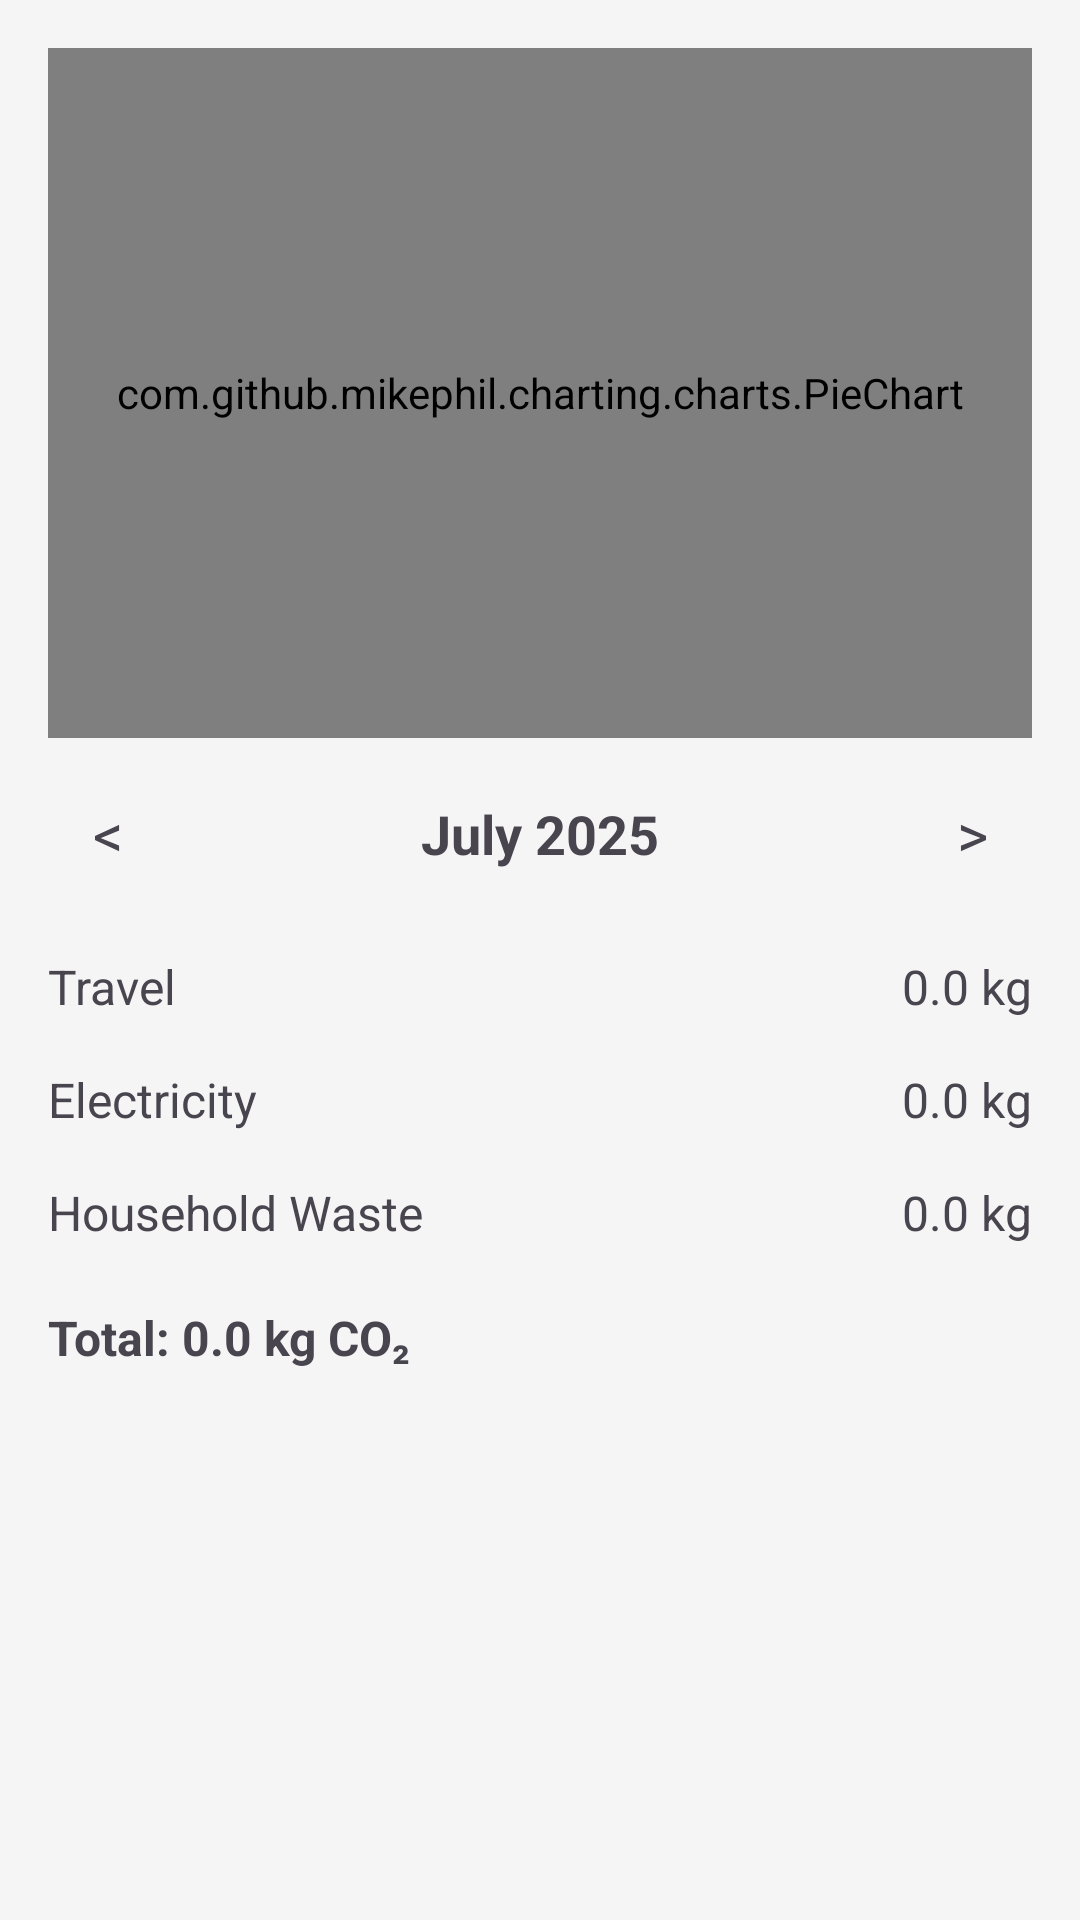

The Android layout XML behind this screen, and the referenced resources:
<!-- AndroidManifest.xml: application theme Theme.CarbonCalculator -->
<!-- res/layout/fragment_emissions.xml -->
<?xml version="1.0" encoding="utf-8"?>
<LinearLayout xmlns:android="http://schemas.android.com/apk/res/android"
    android:layout_width="match_parent"
    android:layout_height="match_parent"
    android:orientation="vertical"
    android:padding="16dp"
    android:background="#F5F5F5">

    
    <com.github.mikephil.charting.charts.PieChart
        android:id="@+id/pieChart"
        android:layout_width="match_parent"
        android:layout_height="230dp"
        android:layout_marginBottom="12dp" />

    
    <LinearLayout
        android:layout_width="match_parent"
        android:layout_height="wrap_content"
        android:gravity="center"
        android:layout_marginBottom="12dp">

        <TextView
            android:id="@+id/tvPrevMonth"
            android:layout_width="40dp"
            android:layout_height="40dp"
            android:gravity="center"
            android:text="&lt;"
            android:textSize="20sp" />

        <TextView
            android:id="@+id/tvMonthTitle"
            android:layout_width="0dp"
            android:layout_height="wrap_content"
            android:layout_weight="1"
            android:gravity="center"
            android:text="July 2025"
            android:textSize="18sp"
            android:textStyle="bold" />

        <TextView
            android:id="@+id/tvNextMonth"
            android:layout_width="40dp"
            android:layout_height="40dp"
            android:gravity="center"
            android:text="&gt;"
            android:textSize="20sp" />
    </LinearLayout>

    
    <LinearLayout
        android:id="@+id/rowTravel"
        android:layout_width="match_parent"
        android:layout_height="wrap_content"
        android:orientation="horizontal"
        android:paddingVertical="8dp">

        <TextView
            android:layout_width="0dp"
            android:layout_height="wrap_content"
            android:layout_weight="1"
            android:text="Travel"
            android:textSize="16sp" />

        <TextView
            android:id="@+id/tvTravelValue"
            android:layout_width="wrap_content"
            android:layout_height="wrap_content"
            android:text="0.0 kg"
            android:textSize="16sp" />
    </LinearLayout>

    <LinearLayout
        android:id="@+id/rowElectricity"
        android:layout_width="match_parent"
        android:layout_height="wrap_content"
        android:orientation="horizontal"
        android:paddingVertical="8dp">

        <TextView
            android:layout_width="0dp"
            android:layout_height="wrap_content"
            android:layout_weight="1"
            android:text="Electricity"
            android:textSize="16sp" />

        <TextView
            android:id="@+id/tvElectricValue"
            android:layout_width="wrap_content"
            android:layout_height="wrap_content"
            android:text="0.0 kg"
            android:textSize="16sp" />
    </LinearLayout>

    <LinearLayout
        android:id="@+id/rowWaste"
        android:layout_width="match_parent"
        android:layout_height="wrap_content"
        android:orientation="horizontal"
        android:paddingVertical="8dp">

        <TextView
            android:layout_width="0dp"
            android:layout_height="wrap_content"
            android:layout_weight="1"
            android:text="Household Waste"
            android:textSize="16sp" />

        <TextView
            android:id="@+id/tvWasteValue"
            android:layout_width="wrap_content"
            android:layout_height="wrap_content"
            android:text="0.0 kg"
            android:textSize="16sp" />
    </LinearLayout>

    
    <TextView
        android:id="@+id/tvTotalMonth"
        android:layout_width="match_parent"
        android:layout_height="wrap_content"
        android:text="Total: 0.0 kg CO₂"
        android:textSize="16sp"
        android:textStyle="bold"
        android:layout_marginTop="12dp" />

</LinearLayout>
<!-- resources referenced by this layout -->
<resources>
  <style name="Theme.CarbonCalculator" parent="Base.Theme.CarbonCalculator" />
  <style name="Base.Theme.CarbonCalculator" parent="Theme.Material3.DayNight.NoActionBar">
          
          
      </style>
</resources>
